Image classification data set "Data" (usmanali414/Destruction-Detection-in-Satellite-Imagery on GitHub). Class labels (2): destructed, non destructed.

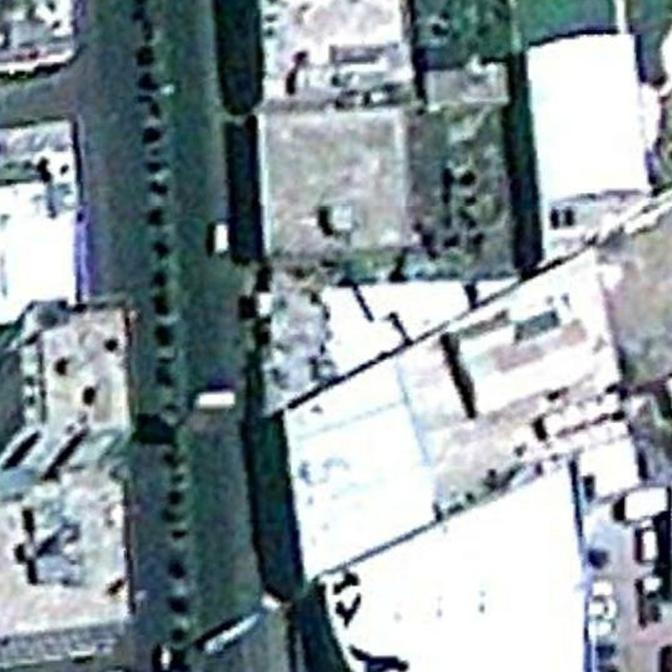
Label: non destructed

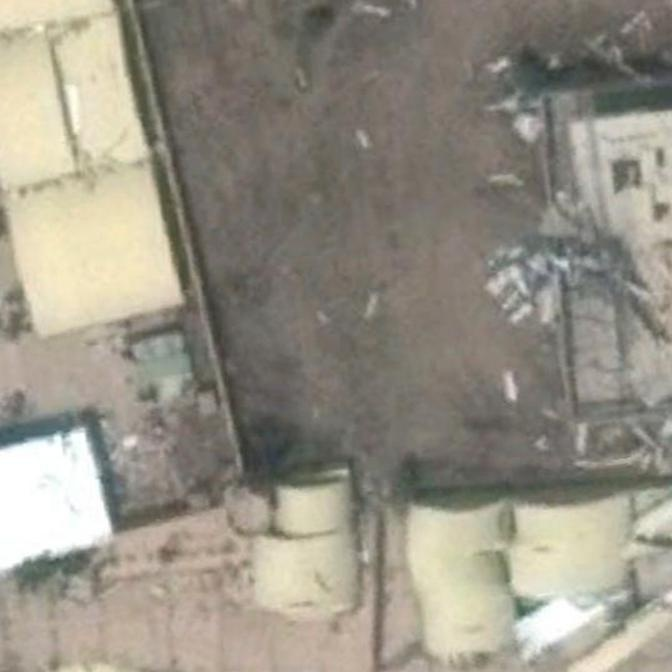
Label: destructed

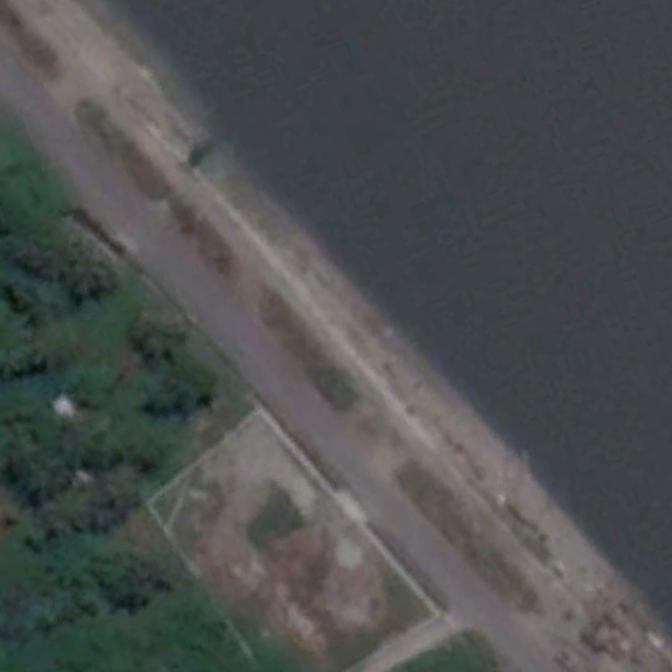
Label: non destructed

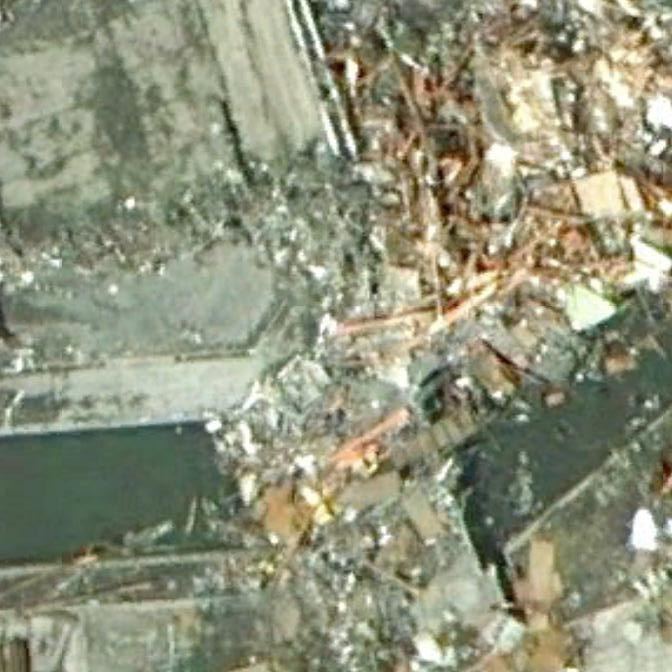
Label: destructed

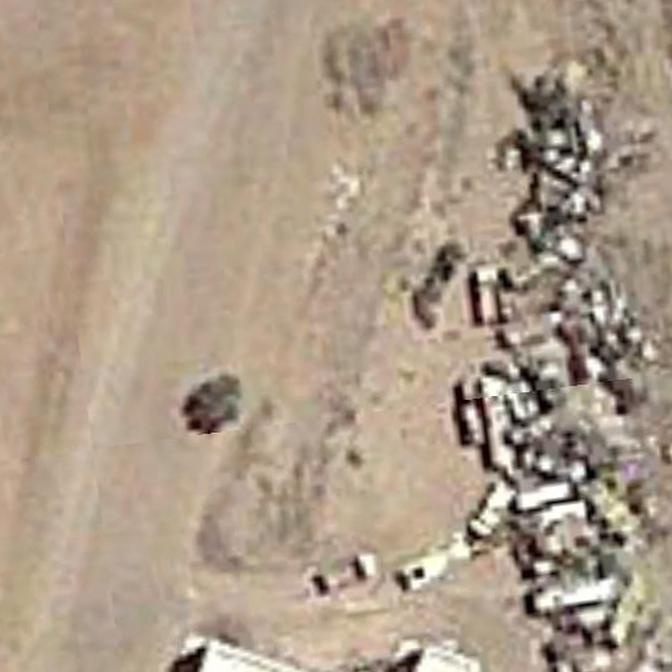
Label: non destructed

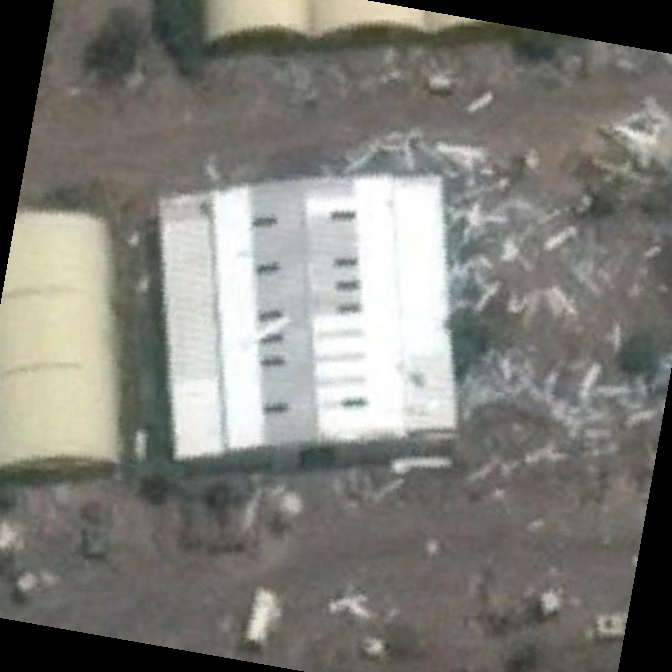
Label: destructed
